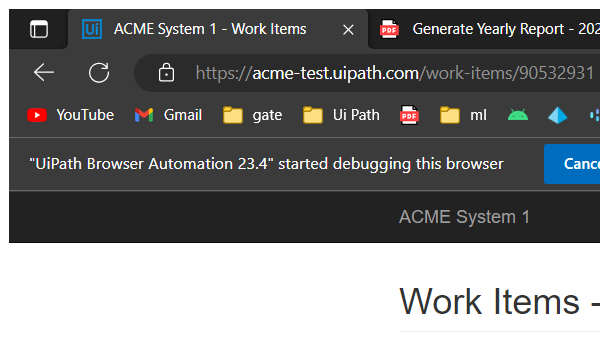
Task: ref execrise producer
Workflow: System1_GetClientDetails

Step 1: Attach Browser 'msedge.exe ACME' in window 'ACME System 1 - Work Items' (msedge.exe)

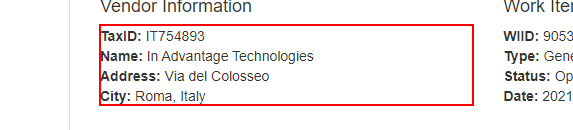
Step 2: get-text from the paragraph